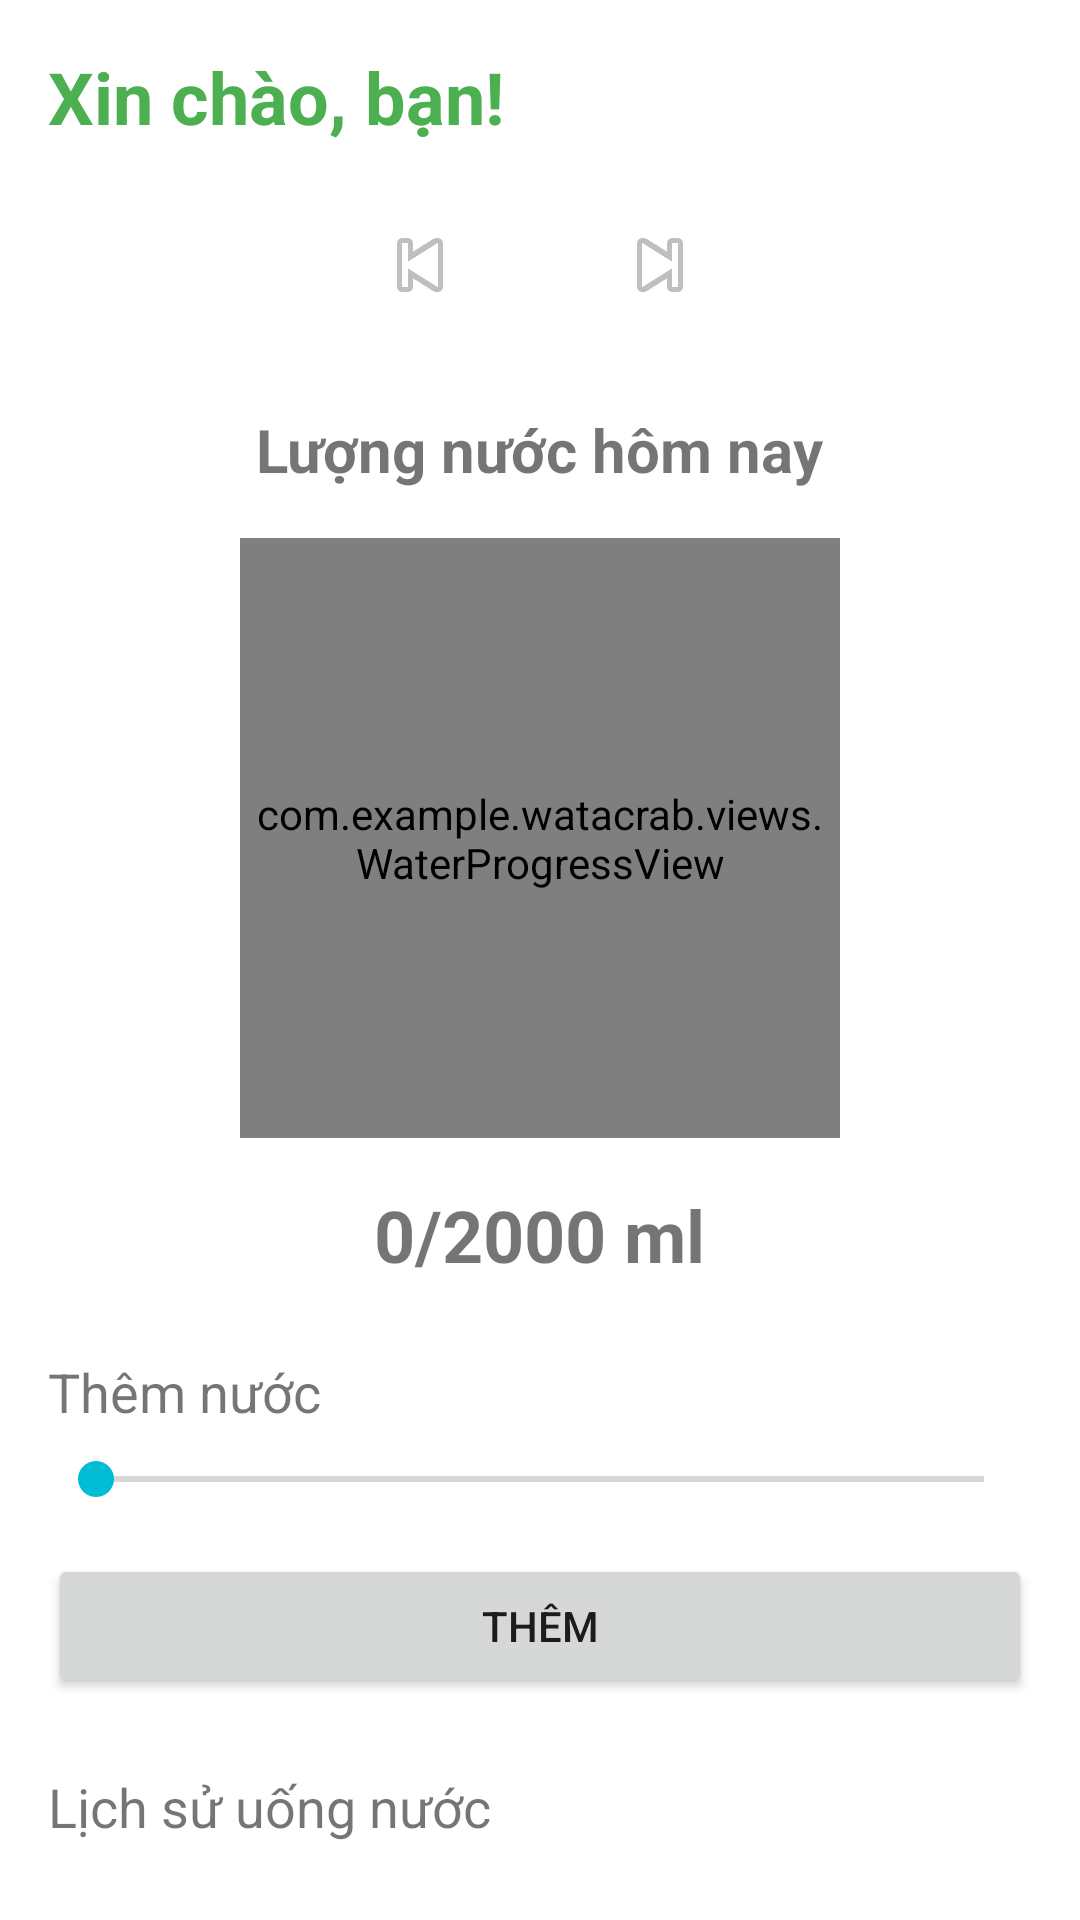

The Android layout XML behind this screen, and the referenced resources:
<!-- AndroidManifest.xml: application theme Theme.WataCrab -->
<!-- res/layout/fragment_home.xml -->
<?xml version="1.0" encoding="utf-8"?>
<androidx.core.widget.NestedScrollView
    xmlns:android="http://schemas.android.com/apk/res/android"
    xmlns:app="http://schemas.android.com/apk/res-auto"
    android:layout_width="match_parent"
    android:layout_height="match_parent"
    android:fillViewport="true">

    <LinearLayout
        android:layout_width="match_parent"
        android:layout_height="wrap_content"
        android:orientation="vertical"
        android:padding="16dp">

        
        <TextView
            android:id="@+id/welcomeUserTextView"
            android:layout_width="match_parent"
            android:layout_height="wrap_content"
            android:text="Xin chào, bạn!"
            android:textSize="24sp"
            android:textStyle="bold"
            android:textColor="#4CAF50"
            android:layout_marginBottom="16dp"/>

        
        <LinearLayout
            android:layout_width="match_parent"
            android:layout_height="wrap_content"
            android:orientation="horizontal"
            android:gravity="center"
            android:layout_marginBottom="24dp">

            <ImageButton
                android:id="@+id/previousDayButton"
                android:layout_width="48dp"
                android:layout_height="48dp"
                android:src="@android:drawable/ic_media_previous"
                android:background="?attr/selectableItemBackgroundBorderless"/>

            <TextView
                android:id="@+id/dateTextView"
                android:layout_width="wrap_content"
                android:layout_height="wrap_content"
                android:textSize="18sp"
                android:layout_marginHorizontal="16dp"/>

            <ImageButton
                android:id="@+id/nextDayButton"
                android:layout_width="48dp"
                android:layout_height="48dp"
                android:src="@android:drawable/ic_media_next"
                android:background="?attr/selectableItemBackgroundBorderless"/>

        </LinearLayout>

        
        <LinearLayout
            android:layout_width="match_parent"
            android:layout_height="wrap_content"
            android:orientation="vertical"
            android:gravity="center"
            android:layout_marginBottom="24dp">

            <TextView
                android:layout_width="wrap_content"
                android:layout_height="wrap_content"
                android:text="Lượng nước hôm nay"
                android:textSize="20sp"
                android:textStyle="bold"
                android:layout_marginBottom="16dp"/>

            <com.example.watacrab.views.WaterProgressView
                android:id="@+id/waterProgressView"
                android:layout_width="200dp"
                android:layout_height="200dp"
                android:layout_marginBottom="16dp"/>

            <TextView
                android:id="@+id/waterAmountText"
                android:layout_width="wrap_content"
                android:layout_height="wrap_content"
                android:text="0/2000 ml"
                android:textSize="24sp"
                android:textStyle="bold"/>

        </LinearLayout>

        
        <LinearLayout
            android:layout_width="match_parent"
            android:layout_height="wrap_content"
            android:orientation="vertical"
            android:layout_marginBottom="24dp">

            <TextView
                android:layout_width="wrap_content"
                android:layout_height="wrap_content"
                android:text="Thêm nước"
                android:textSize="18sp"
                android:layout_marginBottom="8dp"/>

            <SeekBar
                android:id="@+id/waterSeekBar"
                android:layout_width="match_parent"
                android:layout_height="wrap_content"
                android:max="2000"
                android:progress="0"/>

            <Button
                android:id="@+id/addWaterButton"
                android:layout_width="match_parent"
                android:layout_height="wrap_content"
                android:text="Thêm"
                android:layout_marginTop="16dp"/>

        </LinearLayout>

        
        <TextView
            android:layout_width="wrap_content"
            android:layout_height="wrap_content"
            android:text="Lịch sử uống nước"
            android:textSize="18sp"
            android:layout_marginBottom="8dp"/>

        
        <androidx.recyclerview.widget.RecyclerView
            android:id="@+id/waterLogsRecyclerView"
            android:layout_width="match_parent"
            android:layout_height="250dp"
            android:nestedScrollingEnabled="true"
            android:background="@android:color/transparent"/>

        
        <TextView
            android:layout_width="match_parent"
            android:layout_height="wrap_content"
            android:layout_marginTop="16dp"
            android:text="Gợi ý: Uống nước đều đặn giúp cơ thể khỏe mạnh"
            android:textStyle="italic"/>

    </LinearLayout>
</androidx.core.widget.NestedScrollView>
<!-- resources referenced by this layout -->
<resources>
  <style name="Theme.WataCrab" parent="Theme.MaterialComponents.DayNight.DarkActionBar">
          <item name="colorPrimary">@color/primary</item>
          <item name="colorPrimaryVariant">@color/primary_dark</item>
          <item name="colorOnPrimary">@color/white</item>
          
          <item name="colorSecondary">@color/cyan</item>
          <item name="colorSecondaryVariant">@color/teal_700</item>
          <item name="colorOnSecondary">@color/black</item>
          <item name="android:statusBarColor">?attr/colorPrimaryVariant</item>
      </style>
  <color name="primary">#2196F3</color>
  <color name="primary_dark">#1976D2</color>
  <color name="white">#FFFFFFFF</color>
  <color name="cyan">#00BCD4</color>
  <color name="teal_700">#FF018786</color>
  <color name="black">#FF000000</color>
</resources>
